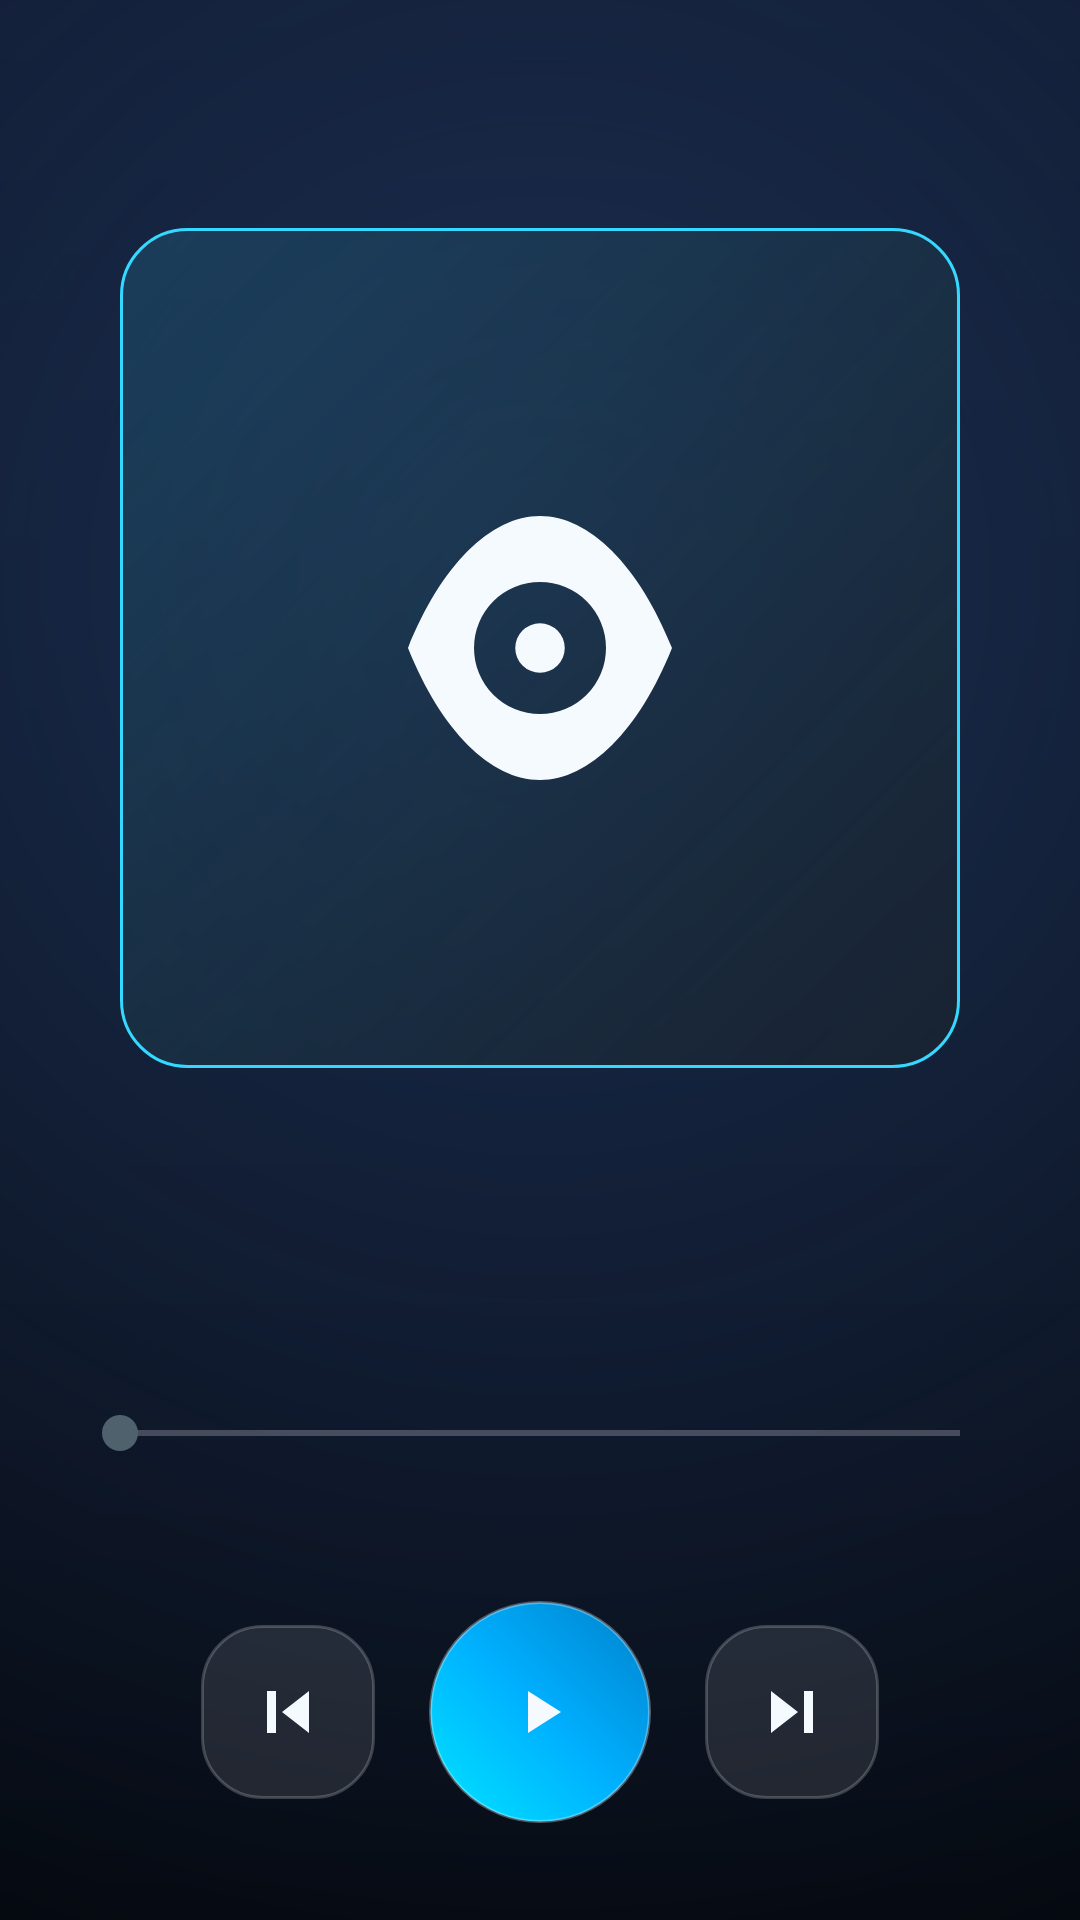

Android layout source for this screen:
<!-- AndroidManifest.xml: application theme Theme.DeepEyeMusicPro -->
<!-- res/layout/layout_now_playing_sheet.xml -->
<?xml version="1.0" encoding="utf-8"?>
<LinearLayout xmlns:android="http://schemas.android.com/apk/res/android" android:layout_width="match_parent" android:layout_height="match_parent" android:orientation="vertical" android:gravity="center_horizontal" android:padding="24dp" android:background="@drawable/bg_app_backdrop">
    <ImageView android:id="@+id/playerArtwork" android:layout_width="280dp" android:layout_height="280dp" android:layout_marginTop="52dp" android:background="@drawable/bg_surface_card_selected" android:padding="74dp" android:src="@drawable/ic_notification" android:contentDescription="@string/screen_now_playing" />
    <TextView android:id="@+id/playerTitle" android:layout_width="match_parent" android:layout_height="wrap_content" android:layout_marginTop="28dp" android:gravity="center" android:textColor="@color/deep_text_primary" android:textSize="24sp" android:textStyle="bold" />
    <TextView android:id="@+id/playerArtist" android:layout_width="match_parent" android:layout_height="wrap_content" android:layout_marginTop="6dp" android:gravity="center" android:textColor="@color/deep_text_secondary" android:textSize="15sp" />
    <SeekBar android:id="@+id/playerProgress" android:layout_width="match_parent" android:layout_height="wrap_content" android:layout_marginTop="26dp" />
    <LinearLayout android:layout_width="match_parent" android:layout_height="wrap_content" android:orientation="horizontal">
        <TextView android:id="@+id/playerElapsed" android:layout_width="0dp" android:layout_height="wrap_content" android:layout_weight="1" android:textColor="@color/deep_text_secondary" />
        <TextView android:id="@+id/playerRemaining" android:layout_width="wrap_content" android:layout_height="wrap_content" android:textColor="@color/deep_text_secondary" />
    </LinearLayout>
    <LinearLayout android:layout_width="wrap_content" android:layout_height="wrap_content" android:layout_marginTop="28dp" android:gravity="center" android:orientation="horizontal">
        <ImageButton android:id="@+id/playerPrev" android:layout_width="58dp" android:layout_height="58dp" android:background="@drawable/bg_ghost_button" android:src="@drawable/ic_prev" android:contentDescription="@string/action_previous" />
        <ImageButton android:id="@+id/playerPlayPause" android:layout_width="74dp" android:layout_height="74dp" android:layout_marginStart="18dp" android:layout_marginEnd="18dp" android:background="@drawable/bg_primary_button" android:src="@drawable/ic_play" android:contentDescription="@string/action_play" />
        <ImageButton android:id="@+id/playerNext" android:layout_width="58dp" android:layout_height="58dp" android:background="@drawable/bg_ghost_button" android:src="@drawable/ic_next" android:contentDescription="@string/action_next" />
    </LinearLayout>
</LinearLayout>
<!-- resources referenced by this layout -->
<resources>
  <color name="deep_text_primary">#F5FAFF</color>
  <color name="deep_text_secondary">#AAB8C7</color>
  <string name="action_next">Next</string>
  <string name="action_play">Play</string>
  <string name="action_previous">Previous</string>
  <string name="screen_now_playing">Now Playing</string>
  <color name="deep_surface_peak">#182231</color>
  <color name="deep_accent_cyan">#35D8FF</color>
  <color name="m3_primary">@android:color/system_accent1_600</color>
  <color name="m3_on_primary">@android:color/system_accent1_0</color>
  <color name="m3_primary_container">@android:color/system_accent1_100</color>
  <color name="m3_on_primary_container">@android:color/system_accent1_900</color>
  <color name="m3_secondary">@android:color/system_accent2_600</color>
  <color name="m3_on_secondary">@android:color/system_accent2_0</color>
  <color name="m3_secondary_container">@android:color/system_accent2_100</color>
  <color name="m3_on_secondary_container">@android:color/system_accent2_900</color>
  <color name="m3_tertiary">@android:color/system_accent3_600</color>
  <color name="m3_on_tertiary">@android:color/system_accent3_0</color>
  <color name="m3_tertiary_container">@android:color/system_accent3_100</color>
  <color name="m3_on_tertiary_container">@android:color/system_accent3_900</color>
  <color name="m3_error">#FFB3261E</color>
  <color name="m3_on_error">#FFFFFFFF</color>
  <color name="m3_error_container">#FFF9DEDC</color>
  <color name="m3_on_error_container">#FF410E0B</color>
  <color name="m3_surface">@android:color/system_neutral1_0</color>
  <color name="m3_on_surface">@android:color/system_neutral1_900</color>
  <color name="m3_surface_variant">@android:color/system_neutral2_100</color>
  <color name="m3_on_surface_variant">@android:color/system_neutral2_700</color>
  <color name="m3_surface_container_lowest">@android:color/system_neutral1_0</color>
  <color name="m3_surface_container_low">@android:color/system_neutral1_50</color>
  <color name="m3_surface_container">@android:color/system_neutral1_100</color>
  <color name="m3_surface_container_high">@android:color/system_neutral1_200</color>
  <color name="m3_surface_container_highest">@android:color/system_neutral1_300</color>
  <color name="m3_inverse_surface">@android:color/system_neutral1_800</color>
  <color name="m3_inverse_on_surface">@android:color/system_neutral1_50</color>
  <color name="m3_inverse_primary">@android:color/system_accent1_200</color>
  <color name="m3_outline">@android:color/system_neutral2_500</color>
  <color name="m3_outline_variant">@android:color/system_neutral2_200</color>
  <style name="ShapeAppearance.M3.ExtraSmall" parent="">
          <item name="cornerFamily">rounded</item>
          <item name="cornerSize">4dp</item>
      </style>
  <style name="ShapeAppearance.M3.Small" parent="">
          <item name="cornerFamily">rounded</item>
          <item name="cornerSize">8dp</item>
      </style>
  <style name="ShapeAppearance.M3.Medium" parent="">
          <item name="cornerFamily">rounded</item>
          <item name="cornerSize">12dp</item>
      </style>
  <style name="ShapeAppearance.M3.Large" parent="">
          <item name="cornerFamily">rounded</item>
          <item name="cornerSize">16dp</item>
      </style>
  <style name="ShapeAppearance.M3.ExtraLarge" parent="">
          <item name="cornerFamily">rounded</item>
          <item name="cornerSize">28dp</item>
      </style>
  <style name="ThemeOverlay.M3.BottomSheet" parent="ThemeOverlay.Material3.BottomSheetDialog">
          <item name="bottomSheetStyle">@style/Widget.M3.BottomSheet</item>
      </style>
  <style name="ShapeAppearance.M3.Full" parent="">
          <item name="cornerFamily">rounded</item>
          <item name="cornerSize">50%</item>
      </style>
  <style name="ShapeAppearance.Music.Card" parent="ShapeAppearance.M3.Large" />
  <style name="ShapeAppearance.Music.Input" parent="ShapeAppearance.M3.Small" />
  <style name="ShapeAppearance.Music.BottomSheet" parent="ShapeAppearance.M3.ExtraLarge" />
</resources>
